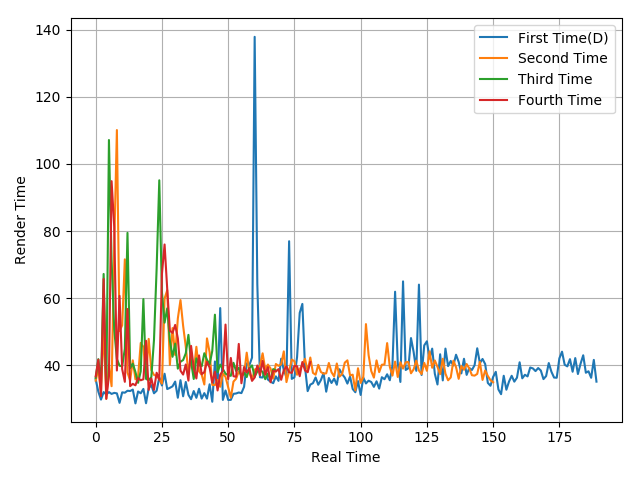

Values plotted in this chart, from the file beside it:
35.72, 32.07, 29.69, 31.93, 31.21, 31.93, 31.39, 31.7, 31.55, 28.72, 31.85, 31.75, 32.33, 32.25, 32.68, 28.56, 32.11, 31.58, 32.88, 28.6, 33.12, 34.01, 31.58, 32.33
35.34, 38.87, 32.05, 51.28, 29.94, 40.08, 33.69, 75.74, 110.1, 50.14, 51.88, 71.54, 37.79, 35.4, 41.4, 35.73, 36.57, 46.61, 45.43, 36.21, 47.81, 38.5, 37.05, 36.75
36.18, 41.75, 34.45, 67.18, 31.53, 107.2, 71.13, 50.58, 41.82, 39.81, 39.64, 44.86, 79.45, 39.05, 40.42, 37.93, 34.69, 38.16, 59.68, 35.88, 35.44, 36.41, 47.48, 68.78
36.6, 41.61, 30.73, 65.69, 29.93, 36.75, 94.88, 81.26, 38.37, 60.64, 38.78, 35, 56.73, 33.71, 34.39, 33.95, 36.13, 35.46, 35.76, 47.25, 32.59, 36.02, 32.58, 37.71
